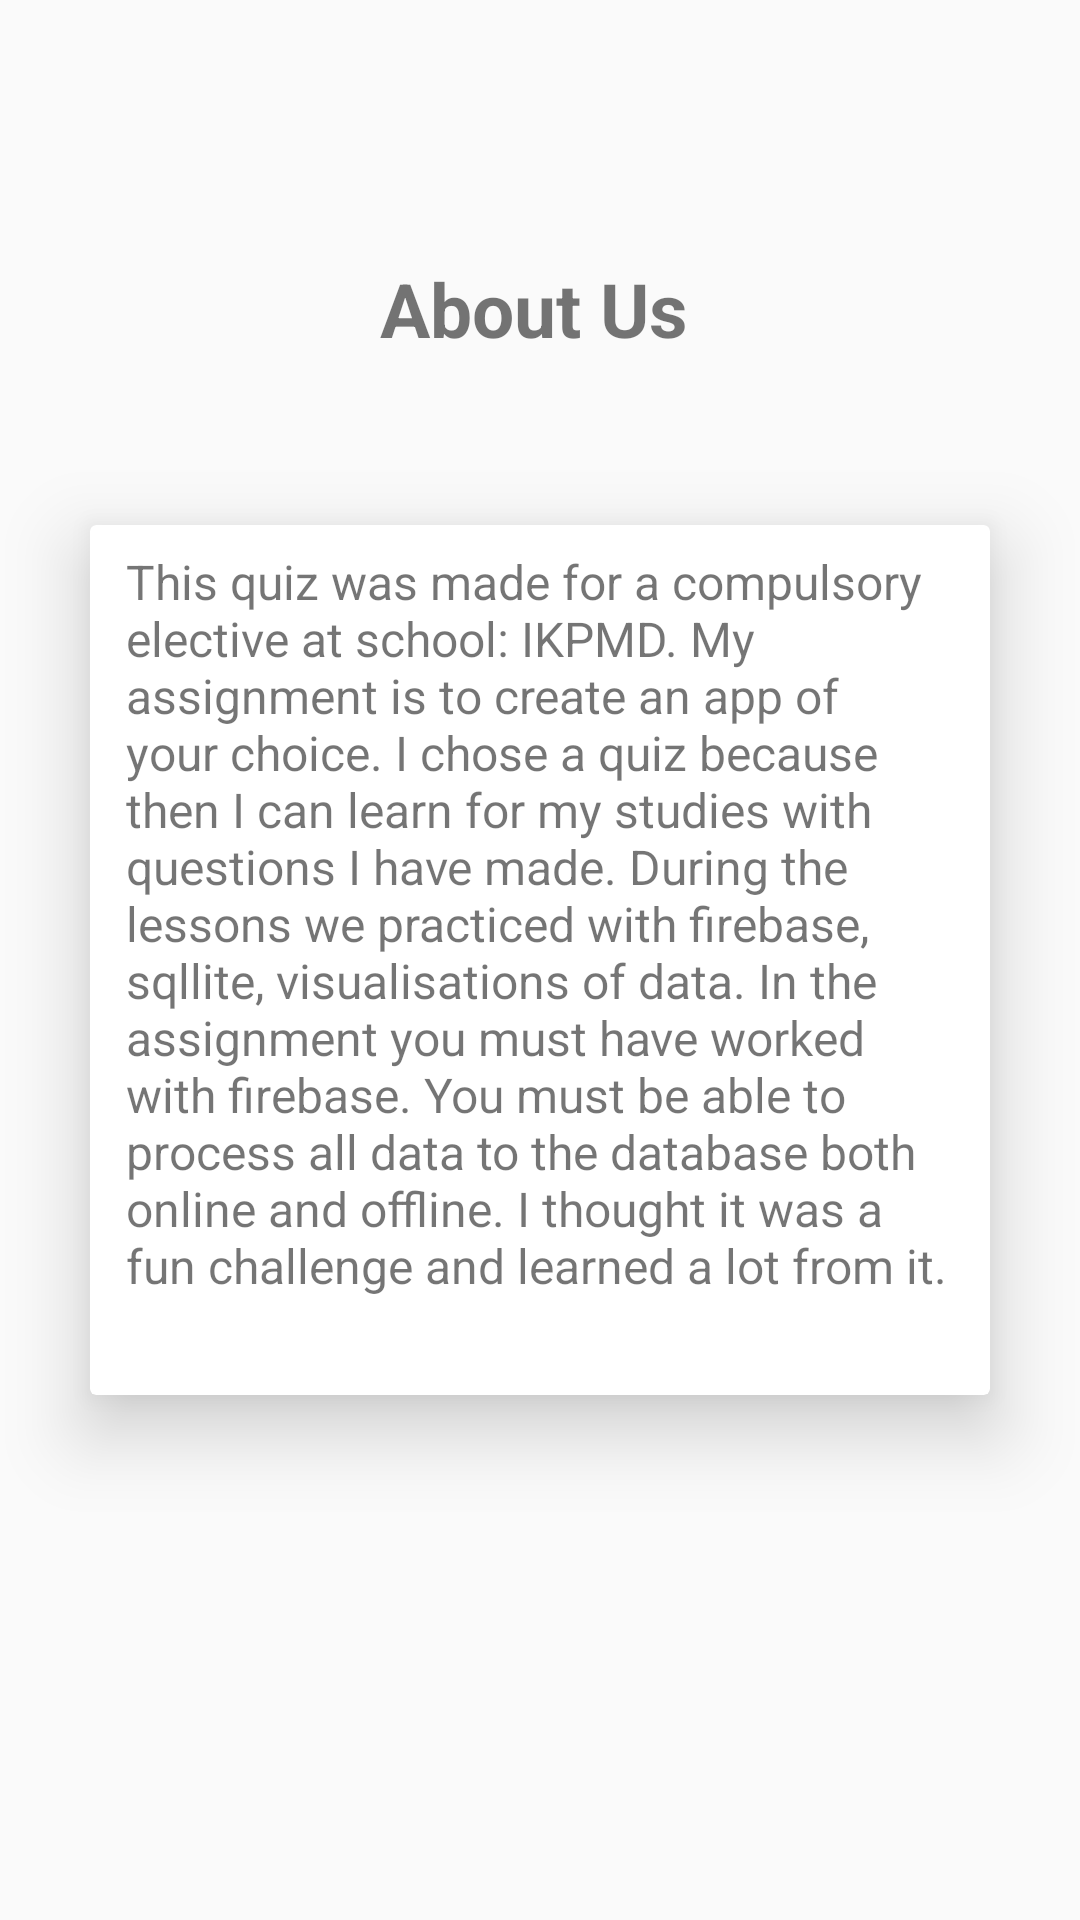

Layout XML and referenced resources for this Android screen:
<!-- AndroidManifest.xml: application theme AppTheme -->
<!-- res/layout/activity_over_ons.xml -->
<?xml version="1.0" encoding="utf-8"?>
<RelativeLayout xmlns:android="http://schemas.android.com/apk/res/android"
xmlns:tools="http://schemas.android.com/tools"
android:layout_width="match_parent"
android:layout_height="match_parent"
android:clipToPadding="false"
xmlns:card_view="http://schemas.android.com/apk/res-auto">


<androidx.cardview.widget.CardView
    android:padding="5dp"
    android:id="@+id/card_view"
    android:layout_gravity="center"
    android:layout_width="300dp"
    android:layout_height="290dp"

    card_view:cardCornerRadius="2dp"
    android:layout_centerVertical="true"
    android:layout_centerHorizontal="true"
    card_view:cardElevation="15dp">

    <TextView
        android:id="@+id/textv"
        android:layout_width="wrap_content"
        android:layout_height="300dp"
        android:layout_marginLeft="4dp"
        android:layout_marginRight="4dp"
        android:padding="8dp"
        android:text="This quiz was made for a compulsory elective at school: IKPMD. My assignment is to create an app of your choice. I chose a quiz because then I can learn for my studies with questions I have made. During the lessons we practiced with firebase, sqllite, visualisations of data. In the assignment you must have worked with firebase. You must be able to process all data to the database both online and offline. I thought it was a fun challenge and learned a lot from it. "        android:textSize="16sp" />
</androidx.cardview.widget.CardView>

    <TextView
        android:id="@+id/textView11"
        android:layout_width="wrap_content"
        android:layout_height="wrap_content"
        android:layout_alignParentStart="true"
        android:layout_alignParentLeft="true"
        android:layout_alignParentTop="true"
        android:layout_alignParentEnd="true"
        android:layout_alignParentRight="true"
        android:layout_marginStart="118dp"
        android:layout_marginLeft="118dp"
        android:layout_marginTop="86dp"
        android:layout_marginEnd="122dp"
        android:layout_marginRight="122dp"
        android:text="About Us"
        android:textAlignment="center"
        android:textSize="25sp"
        android:textStyle="bold" />
</RelativeLayout>
<!-- resources referenced by this layout -->
<resources>
  <style name="AppTheme" parent="Theme.AppCompat.Light.NoActionBar">
          
          <item name="colorPrimary">@color/colorPrimary</item>
          <item name="colorPrimaryDark">@color/colorPrimaryDark</item>
          <item name="colorAccent">@color/colorAccent</item>
      </style>
  <color name="colorPrimary">#3F51B5</color>
  <color name="colorPrimaryDark">#303F9F</color>
  <color name="colorAccent">#FF4081</color>
</resources>
